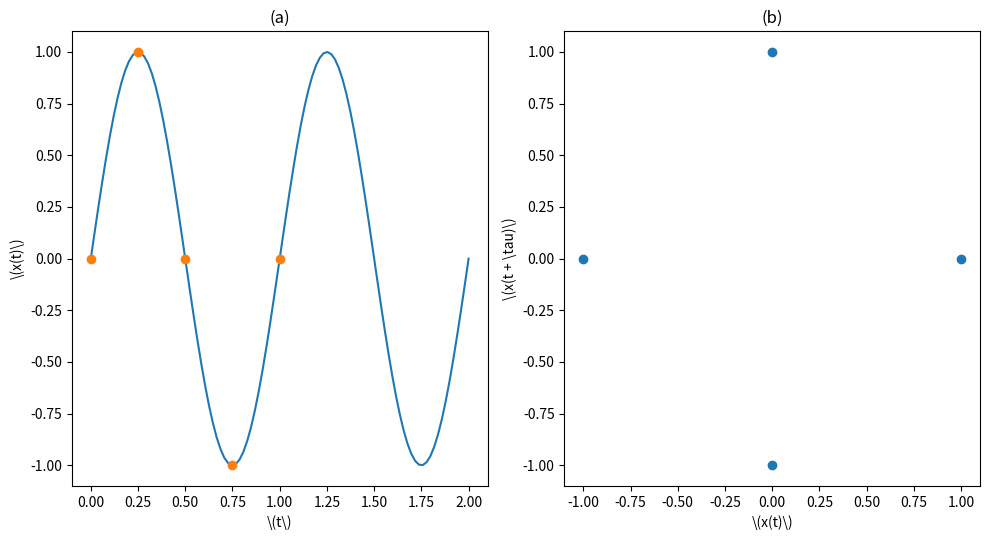

Write Python code to recreate this figure. (Note: this script raises an exception after producing the figure.)
import numpy as np
import matplotlib as mpl
import matplotlib.pyplot as plt
from matplotlib.patches import Circle, Polygon
from matplotlib.collections import PatchCollection
from numpy import pi


##############
# Parameters #
##############
T = 5
tau = 1 # Delay
d = 2 # Dimension of point cloud
e1 = 1.2 # Second scale
e2 = 2.2 # Third scale
def f(x): return np.sin((2.0*pi)*x) # Time series function


#####################
# Values used often #
#####################
points = T - (tau*(d-1)) # Number of points
time = np.linspace(0.0, 1.0, num=T, endpoint=True) # Time series times
series = f(time) # Time series
cloudx = series[:points] # Point Cloud x
cloudy = series[tau:] # Point Cloud y


########################
# Plotting Time series #
########################
fig1, (ax1, ax2) = plt.subplots(1, 2, figsize = (10, 5.5))
time2 = np.linspace(0.0, 2.0, 100)
ax1.plot(time2, f(time2), '-')
ax1.plot(time, series, 'o')
ax1.set_title("(a)")
ax1.set_xlabel(r"\(t\)")
ax1.set_ylabel(r"\(x(t)\)")


########################
# Plotting Point Cloud #
########################
ax2.plot(cloudx, cloudy, 'o')
ax2.set_title("(b)")
ax2.set_xlabel(r"\(x(t)\)")
ax2.set_ylabel(r"\(x(t + \tau)\)")

fig1.set_tight_layout(True)

################
# Saving plots #
################
fig1.savefig("figures/periodic-function.png")


######################
# Plotting simplices #
######################
with mpl.rc_context({'font.size': 26}):
    fig2, (ax3, ax4) = plt.subplots(1, 2, figsize = (10, 5.5))


    circles1 = []
    circles2 = []
    for x1, y1 in zip(cloudx, cloudy):
        #    circle1 = Circle((x1, y1), e1/2)
        #    circle2 = Circle((x1, y1), e2/2)
        circle1 = Polygon([ [x1 + e1/2, y1 +e1/2], [x1 + e1/2, y1 - e1/2], [x1 - e1/2, y1 - e1/2], [x1 - e1/2, y1 + e1/2]])
        circle2 = Polygon([ [x1 + e2/2, y1 +e2/2], [x1 + e2/2, y1 - e2/2], [x1 - e2/2, y1 - e2/2], [x1 - e2/2, y1 + e2/2]])
        circles1.append(circle1)
        circles2.append(circle2)
    p1 = PatchCollection(circles1, alpha=0.7)
    p2 = PatchCollection(circles2, alpha=0.7)
    lines1 = Polygon([ [cloudx[0], cloudy[0]], [cloudx[1], cloudy[1]], [cloudx[2], cloudy[2]], [cloudx[3], cloudy[3]]], alpha = 0.9, color='yellow', fill=False)
    lines2 = Polygon([ [cloudx[0], cloudy[0]], [cloudx[1], cloudy[1]], [cloudx[3], cloudy[3]], [cloudx[2], cloudy[2]]], alpha = 0.9, color='yellow', fill=False)
    lines3 = Polygon([ [cloudx[0], cloudy[0]], [cloudx[1], cloudy[1]], [cloudx[2], cloudy[2]], [cloudx[3], cloudy[3]]], alpha = 0.9, color='yellow', fill=False)
    tetra = Polygon([ [cloudx[0], cloudy[0]], [cloudx[1], cloudy[1]], [cloudx[2], cloudy[2]], [cloudx[3], cloudy[3]]], alpha = 0.5, color='green')


    ax3.add_collection(p1)
    ax3.add_patch(lines1)
    ax3.plot(cloudx, cloudy, 'or')
    ax3.set_xlim(-2.0, 2.0)
    ax3.set_ylim(-2.0, 2.0)
    ax3.set_title(fr"Scale \(\epsilon_1 = {e1}\)")
    ax3.set_xlabel(r"\(x(t)\)")
    ax3.set_ylabel(r"\(x(t + \tau)\)")



    ax4.add_collection(p2)
    ax4.add_patch(tetra)
    ax4.add_patch(lines3)
    ax4.add_patch(lines2)
    ax4.plot(cloudx, cloudy, 'or')
    ax4.set_xlim(-2.0, 2.0)
    ax4.set_ylim(-2.0, 2.0)
    ax4.set_yticks([])
    ax4.set_title(fr"Scale \(\epsilon_2 = {e2}\)")
    ax4.set_xlabel(r"\(x(t)\)")

    fig2.set_tight_layout(True)

################
# Saving plots #
################
    fig2.savefig("figures/simplices.png")
